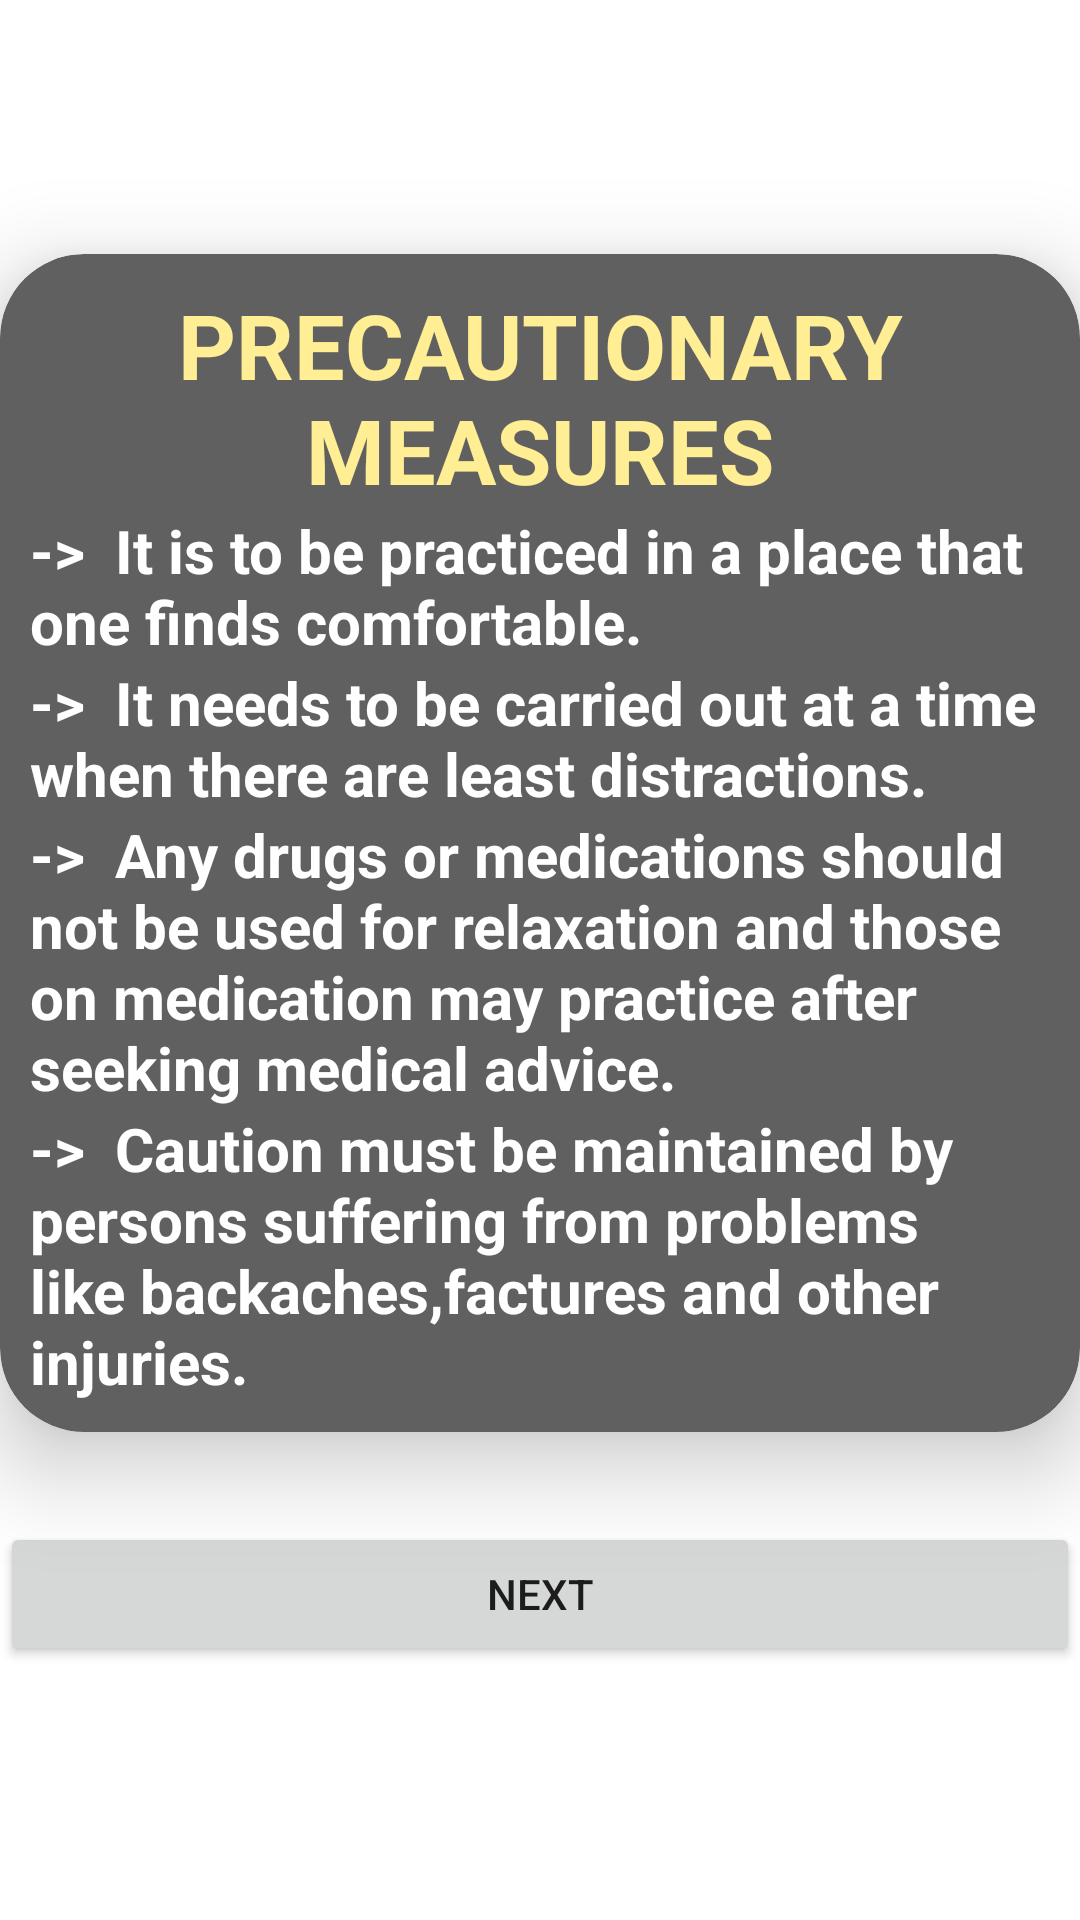

The Android layout XML behind this screen, and the referenced resources:
<!-- AndroidManifest.xml: application theme Theme.Feelbetterapp -->
<!-- res/layout/activity_belowavgstress.xml -->
<?xml version="1.0" encoding="utf-8"?>
<RelativeLayout xmlns:android="http://schemas.android.com/apk/res/android"
    xmlns:app="http://schemas.android.com/apk/res-auto"
    xmlns:tools="http://schemas.android.com/tools"
    android:layout_width="match_parent"
    android:layout_height="match_parent"
    android:background="@drawable/background1"
    android:gravity="center"
    tools:context=".aboveaveragestress">

    <androidx.cardview.widget.CardView
        android:id="@+id/card1"
        android:layout_width="match_parent"
        android:layout_height="wrap_content"
        app:cardBackgroundColor="@color/grey"
        app:cardCornerRadius="28dp"
        app:cardElevation="18dp"
        app:contentPadding="10dp">

        <LinearLayout
            android:layout_width="wrap_content"
            android:layout_height="wrap_content"
            android:orientation="vertical">


            <TextView
                android:layout_width="wrap_content"
                android:layout_height="wrap_content"
                android:text="PRECAUTIONARY MEASURES"
                android:gravity="center"
                android:textColor="@color/pastelyellow"
                android:textSize="30sp"
                android:textStyle="bold" />

            <TextView
                android:layout_width="wrap_content"
                android:layout_height="wrap_content"
                android:text="->  It is to be practiced in a place that one finds comfortable."
                android:textColor="@color/white"
                android:textSize="20sp"
                android:textAlignment="textStart"
                android:textStyle="bold" />

            <TextView
                android:layout_width="wrap_content"
                android:layout_height="wrap_content"
                android:text="->  It needs to be carried out at a time when there are least distractions."
                android:textColor="@color/white"
                android:textAlignment="textStart"
                android:textSize="20sp"
                android:textStyle="bold" />

            <TextView
                android:layout_width="wrap_content"
                android:layout_height="wrap_content"
                android:text="->  Any drugs or medications should not be used for relaxation and those on medication may practice after seeking medical advice."
                android:textColor="@color/white"
                android:textAlignment="textStart"
                android:textSize="20sp"
                android:textStyle="bold" />

            <TextView
                android:layout_width="wrap_content"
                android:layout_height="wrap_content"
                android:text="->  Caution must be maintained by persons suffering from problems like backaches,factures and other injuries."
                android:textColor="@color/white"
                android:textAlignment="textStart"
                android:textSize="20sp"
                android:textStyle="bold" />
        </LinearLayout>

    </androidx.cardview.widget.CardView>

    <Button
        android:id="@+id/next2btn"
        android:layout_width="match_parent"
        android:layout_height="wrap_content"
        android:layout_below="@+id/card1"
        android:layout_marginTop="30dp"
        android:text="NEXT" />

</RelativeLayout>
<!-- resources referenced by this layout -->
<resources>
  <color name="grey">#606060</color>
  <color name="pastelyellow">#ffee93</color>
  <color name="white">#FFFFFFFF</color>
  <style name="Theme.Feelbetterapp" parent="Theme.MaterialComponents.Light.NoActionBar">
          
          <item name="colorPrimary">@color/purple_500</item>
          <item name="colorPrimaryVariant">@color/purple_700</item>
          <item name="colorOnPrimary">@color/white</item>
          
          <item name="colorSecondary">@color/teal_200</item>
          <item name="colorSecondaryVariant">@color/teal_700</item>
          <item name="colorOnSecondary">@color/black</item>
          
          <item name="android:statusBarColor">?attr/colorPrimaryVariant</item>
          
      </style>
  <color name="purple_500">#FF6200EE</color>
  <color name="purple_700">#FF3700B3</color>
  <color name="teal_200">#FF03DAC5</color>
  <color name="teal_700">#FF018786</color>
  <color name="black">#FF000000</color>
</resources>
